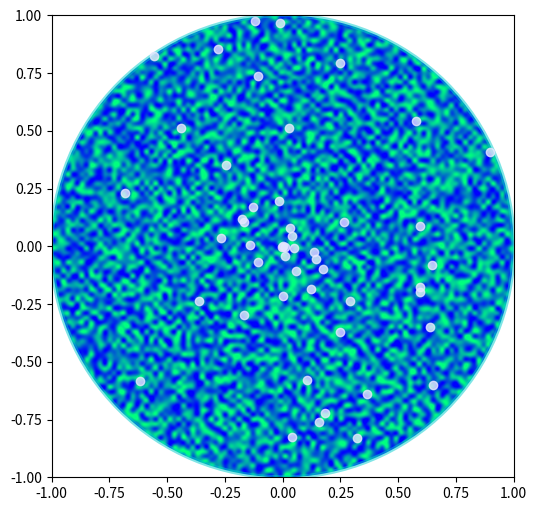

Source code (Python): (Note: this script raises an exception after producing the figure.)
import matplotlib.cm as cm
import matplotlib.pyplot as plt
from matplotlib.patches import Circle, PathPatch
from matplotlib.path import Path
from matplotlib.transforms import Affine2D
import numpy as np


r = np.random.rand(50)
t = np.random.rand(50) * np.pi * 2.0
x = r * np.cos(t)
y = r * np.sin(t)

fig, ax = plt.subplots(figsize=(6, 6))
circle = Circle((0, 0), 1, facecolor='none',
                edgecolor=(0, 0.8, 0.8), linewidth=3, alpha=0.5)
ax.add_patch(circle)

im = plt.imshow(np.random.random((100, 100)),
                origin='lower', cmap=cm.winter,
                interpolation='spline36',
                extent=([-1, 1, -1, 1]))
im.set_clip_path(circle)

plt.plot(x, y, 'o', color=(0.9, 0.9, 1.0), alpha=0.8)

# Dolphin from OpenClipart library by Andy Fitzsimon
#       <cc:License rdf:about="http://web.resource.org/cc/PublicDomain">
#         <cc:permits rdf:resource="http://web.resource.org/cc/Reproduction"/>
#         <cc:permits rdf:resource="http://web.resource.org/cc/Distribution"/>
#         <cc:permits rdf:resource="http://web.resource.org/cc/DerivativeWorks"/>
#       </cc:License>

dolphin = """
M -0.59739425,160.18173 C -0.62740401,160.18885 -0.57867129,160.11183
-0.57867129,160.11183 C -0.57867129,160.11183 -0.5438361,159.89315
-0.39514638,159.81496 C -0.24645668,159.73678 -0.18316813,159.71981
-0.18316813,159.71981 C -0.18316813,159.71981 -0.10322971,159.58124
-0.057804323,159.58725 C -0.029723983,159.58913 -0.061841603,159.60356
-0.071265813,159.62815 C -0.080250183,159.65325 -0.082918513,159.70554
-0.061841203,159.71248 C -0.040763903,159.7194 -0.0066711426,159.71091
0.077336307,159.73612 C 0.16879567,159.76377 0.28380306,159.86448
0.31516668,159.91533 C 0.3465303,159.96618 0.5011127,160.1771
0.5011127,160.1771 C 0.63668998,160.19238 0.67763022,160.31259
0.66556395,160.32668 C 0.65339985,160.34212 0.66350443,160.33642
0.64907098,160.33088 C 0.63463742,160.32533 0.61309688,160.297
0.5789627,160.29339 C 0.54348657,160.28968 0.52329693,160.27674
0.50728856,160.27737 C 0.49060916,160.27795 0.48965803,160.31565
0.46114204,160.33673 C 0.43329696,160.35786 0.4570711,160.39871
0.43309565,160.40685 C 0.4105108,160.41442 0.39416631,160.33027
0.3954995,160.2935 C 0.39683269,160.25672 0.43807996,160.21522
0.44567915,160.19734 C 0.45327833,160.17946 0.27946869,159.9424
-0.061852613,159.99845 C -0.083965233,160.0427 -0.26176109,160.06683
-0.26176109,160.06683 C -0.30127962,160.07028 -0.21167141,160.09731
-0.24649368,160.1011 C -0.32642366,160.11569 -0.34521187,160.06895
-0.40622293,160.0819 C -0.467234,160.09485 -0.56738444,160.17461
-0.59739425,160.18173
"""

vertices = []
codes = []
parts = dolphin.split()
i = 0
code_map = {
    'M': (Path.MOVETO, 1),
    'C': (Path.CURVE4, 3),
    'L': (Path.LINETO, 1)
    }

while i < len(parts):
    code = parts[i]
    path_code, npoints = code_map[code]
    codes.extend([path_code] * npoints)
    vertices.extend([[float(x) for x in y.split(',')] for y in
                     parts[i + 1:i + npoints + 1]])
    i += npoints + 1
vertices = np.array(vertices, np.float)
vertices[:, 1] -= 160

dolphin_path = Path(vertices, codes)
dolphin_patch = PathPatch(dolphin_path, facecolor=(0.6, 0.6, 0.6),
                          edgecolor=(0.0, 0.0, 0.0))
ax.add_patch(dolphin_patch)

vertices = Affine2D().rotate_deg(60).transform(vertices)
dolphin_path2 = Path(vertices, codes)
dolphin_patch2 = PathPatch(dolphin_path2, facecolor=(0.5, 0.5, 0.5),
                           edgecolor=(0.0, 0.0, 0.0))
ax.add_patch(dolphin_patch2)

plt.show()
